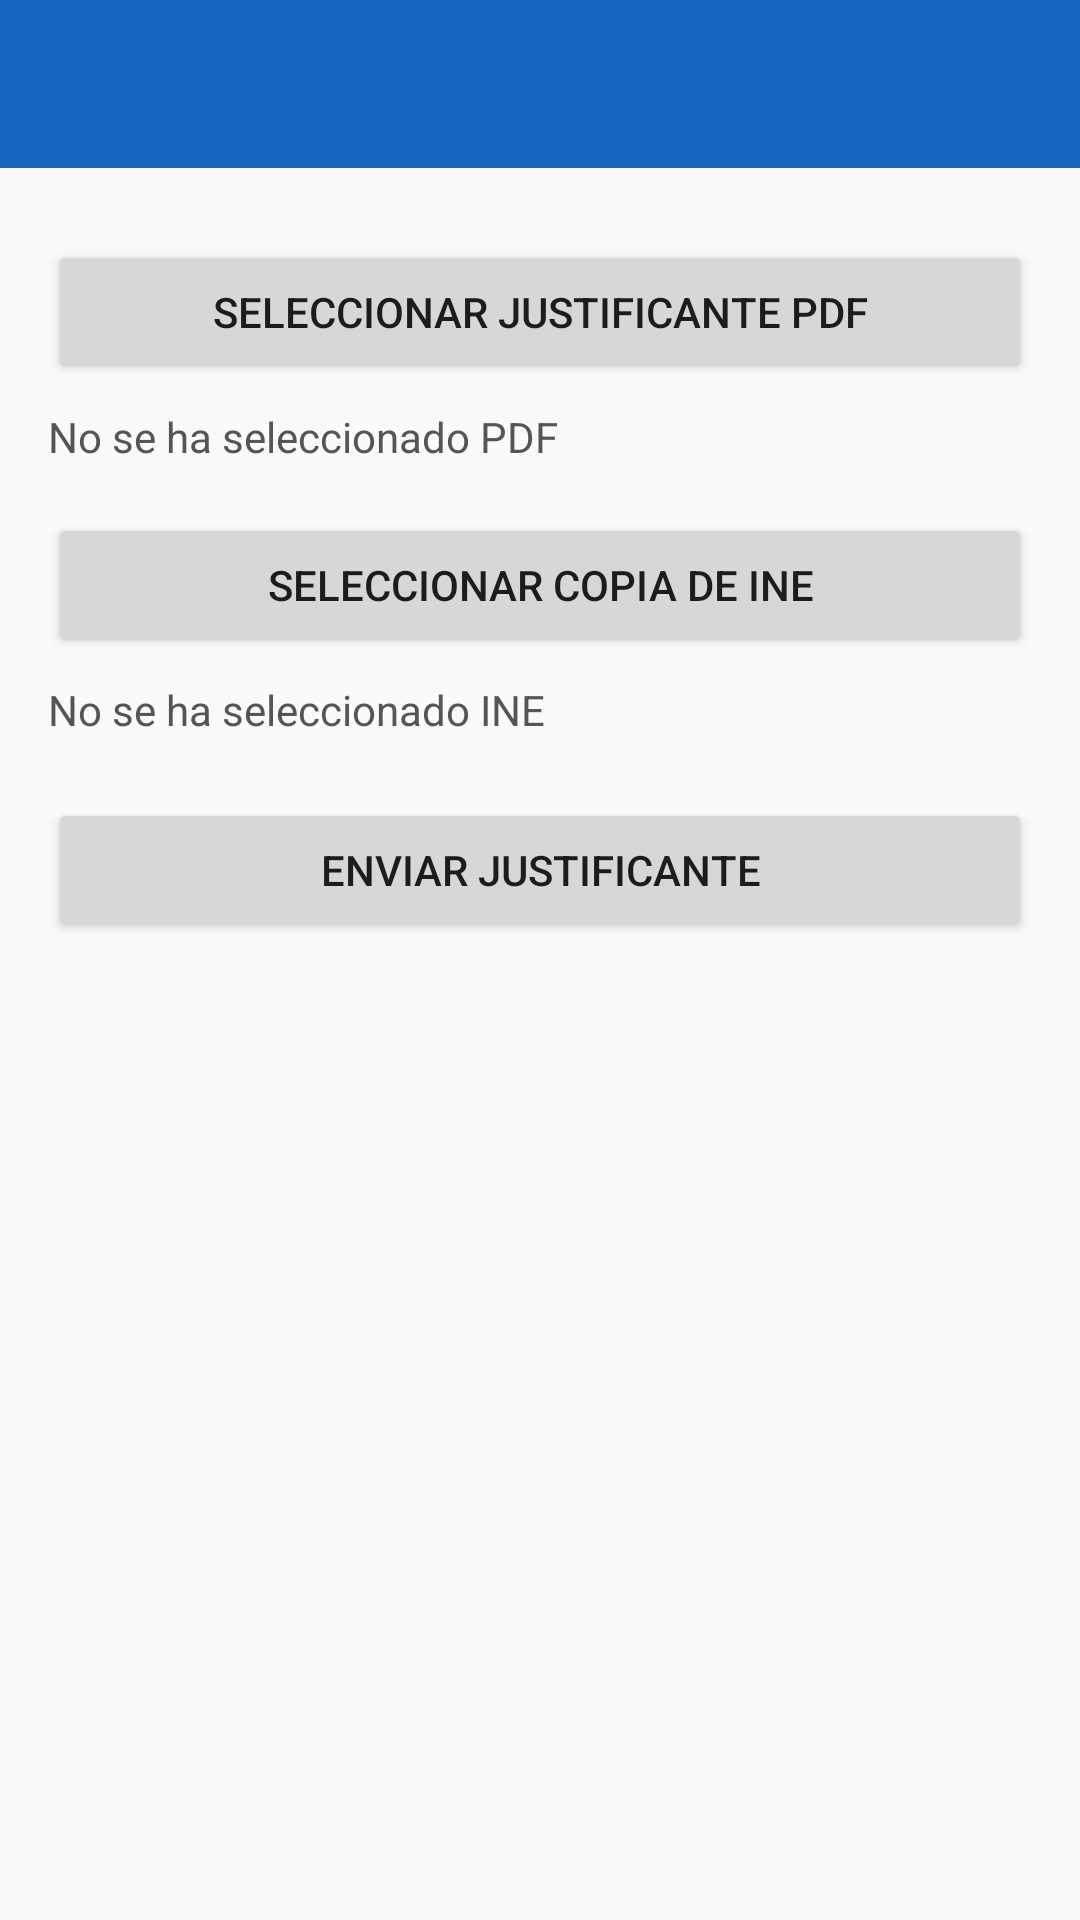

Layout XML and referenced resources for this Android screen:
<!-- AndroidManifest.xml: application theme Theme.ControlActividades -->
<!-- res/layout/activity_justificante.xml -->
<?xml version="1.0" encoding="utf-8"?>
<LinearLayout xmlns:android="http://schemas.android.com/apk/res/android"
    android:orientation="vertical"
    android:fitsSystemWindows="true"
    android:layout_width="match_parent"
    android:layout_height="match_parent">

    
    <androidx.appcompat.widget.Toolbar
        android:id="@+id/toolbar"
        android:layout_width="match_parent"
        android:layout_height="?attr/actionBarSize"
        android:background="?attr/colorPrimary"
        android:title="Justificante"
        android:titleTextColor="@android:color/white" />

    
    <ScrollView
        android:layout_width="match_parent"
        android:layout_height="match_parent">

        <LinearLayout
            android:orientation="vertical"
            android:padding="16dp"
            android:layout_width="match_parent"
            android:layout_height="wrap_content">

            <EditText
                style="@style/CampoTextoJustificante"
                android:id="@+id/etFechaExpedicion"
                android:hint="Fecha de expedición (yyyy-MM-dd)" />

            <EditText
                style="@style/CampoTextoJustificante"
                android:id="@+id/etMatricula"
                android:hint="Matrícula" />

            <EditText
                style="@style/CampoTextoJustificante"
                android:id="@+id/etNombreEstudiante"
                android:hint="Nombre del estudiante" />

            <EditText
                style="@style/CampoTextoJustificante"
                android:id="@+id/etFechaInicio"
                android:hint="Fecha inicio permiso (yyyy-MM-dd)" />

            <EditText
                style="@style/CampoTextoJustificante"
                android:id="@+id/etFechaFin"
                android:hint="Fecha fin permiso (yyyy-MM-dd)" />

            <EditText
                style="@style/CampoTextoJustificante"
                android:id="@+id/etGestor"
                android:hint="Nombre del gestor" />

            <EditText
                style="@style/CampoTextoJustificante"
                android:id="@+id/etNumeroGestor"
                android:hint="Número del gestor" />

            <EditText
                style="@style/CampoTextoJustificante"
                android:id="@+id/etSituacion"
                android:hint="Situación (detalle)"
                android:minLines="3"
                android:gravity="top"
                android:inputType="textMultiLine" />

            <EditText
                style="@style/CampoTextoJustificante"
                android:id="@+id/etFolio"
                android:hint="Folio de aprobación (opcional)" />

            <EditText
                style="@style/CampoTextoJustificante"
                android:id="@+id/etEjecutivo"
                android:hint="Ejecutivo (opcional)" />

            <Button
                android:id="@+id/btnSeleccionarPdf"
                android:layout_width="match_parent"
                android:layout_height="wrap_content"
                android:minHeight="48dp"
                android:text="Seleccionar justificante PDF"
                android:layout_marginTop="8dp" />

            <TextView
                android:id="@+id/tvNombreArchivo"
                android:layout_width="match_parent"
                android:layout_height="wrap_content"
                android:text="No se ha seleccionado PDF"
                android:textColor="#555555"
                android:paddingTop="8dp"
                android:layout_marginBottom="8dp" />

            <Button
                android:id="@+id/btnSeleccionarIne"
                android:layout_width="match_parent"
                android:layout_height="wrap_content"
                android:minHeight="48dp"
                android:text="Seleccionar copia de INE"
                android:layout_marginTop="8dp" />

            <TextView
                android:id="@+id/tvNombreArchivoIne"
                android:layout_width="match_parent"
                android:layout_height="wrap_content"
                android:text="No se ha seleccionado INE"
                android:textColor="#555555"
                android:paddingTop="8dp"
                android:layout_marginBottom="8dp" />

            <Button
                android:id="@+id/btnEnviarJustificante"
                android:layout_width="match_parent"
                android:layout_height="wrap_content"
                android:minHeight="48dp"
                android:text="Enviar justificante"
                android:layout_marginTop="12dp" />

        </LinearLayout>
    </ScrollView>
</LinearLayout>
<!-- resources referenced by this layout -->
<resources>
  <style name="CampoTextoJustificante" parent="Widget.MaterialComponents.TextInputEditText.OutlinedBox">
          
          <item name="android:minHeight">48dp</item>
  
          
          <item name="android:paddingStart">12dp</item>
          <item name="android:paddingEnd">12dp</item>
          <item name="android:paddingTop">12dp</item>
          <item name="android:paddingBottom">12dp</item>
  
          
          <item name="android:textColor">#212121</item>
          <item name="android:textSize">16sp</item>
  
          
          <item name="android:background">@drawable/campo_texto_bg</item>
  
          
          <item name="android:textColorHint">#757575</item>
      </style>
  <style name="Theme.ControlActividades" parent="Theme.MaterialComponents.Light.NoActionBar">
          <item name="colorPrimary">@color/colorPrimary</item>
          <item name="colorPrimaryDark">@color/colorPrimaryDark</item>
          <item name="colorAccent">@color/colorAccent</item>
          <item name="android:windowBackground">@color/colorBackground</item>
          <item name="android:fitsSystemWindows">true</item>
      </style>
  <!-- drawable campo_texto_bg (drawable) -->
  <?xml version="1.0" encoding="utf-8"?>
  <shape xmlns:android="http://schemas.android.com/apk/res/android"
      android:shape="rectangle">
  
      <solid android:color="#EEF3F9"/>
      <corners android:radius="10dp"/>
      <stroke
          android:width="1dp"
          android:color="#B0BEC5"/>
  </shape>
  <color name="colorPrimary">#1565C0</color>
  <color name="colorPrimaryDark">#0D47A1</color>
  <color name="colorAccent">#2196F3</color>
  <color name="colorBackground">@color/background_light</color>
  <color name="background_light">#FAFAFA</color>
</resources>
